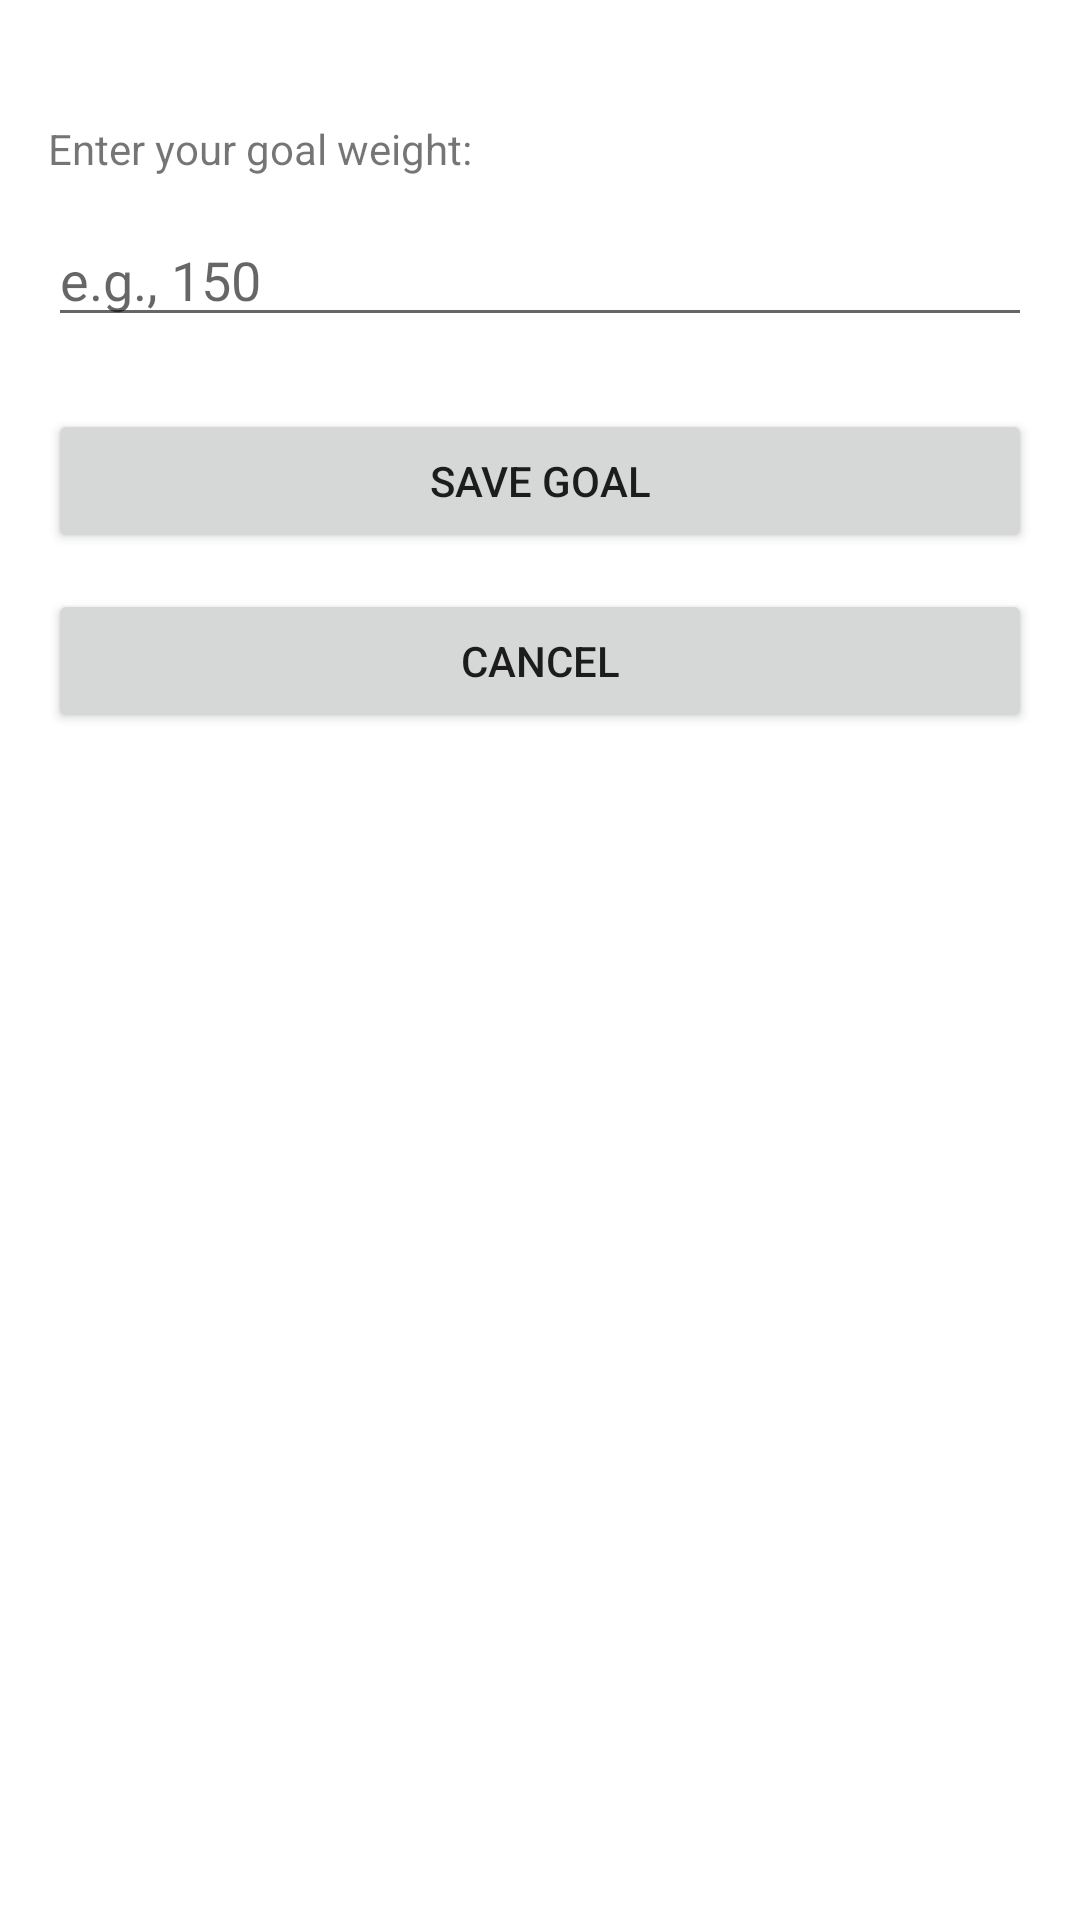

The Android layout XML behind this screen, and the referenced resources:
<!-- AndroidManifest.xml: application theme Theme.WeightTrackit -->
<!-- res/layout/activity_goal_setting.xml -->
<?xml version="1.0" encoding="utf-8"?>
<androidx.constraintlayout.widget.ConstraintLayout
    xmlns:android="http://schemas.android.com/apk/res/android"
    xmlns:app="http://schemas.android.com/apk/res-auto"
    xmlns:tools="http://schemas.android.com/tools"
    android:layout_width="match_parent"
    android:layout_height="match_parent"
    android:padding="16dp"
    tools:context=".GoalSettingActivity">

    <TextView
        android:id="@+id/tvGoalPrompt"
        android:layout_width="wrap_content"
        android:layout_height="wrap_content"
        android:text="Enter your goal weight:"
        app:layout_constraintTop_toTopOf="parent"
        app:layout_constraintStart_toStartOf="parent"
        android:layout_marginTop="24dp" />

    <EditText
        android:id="@+id/etGoalWeight"
        android:layout_width="0dp"
        android:layout_height="wrap_content"
        android:inputType="numberDecimal"
        android:hint="e.g., 150"
        app:layout_constraintTop_toBottomOf="@id/tvGoalPrompt"
        app:layout_constraintStart_toStartOf="parent"
        app:layout_constraintEnd_toEndOf="parent"
        android:layout_marginTop="12dp" />

    <Button
        android:id="@+id/btnSaveGoal"
        android:layout_width="0dp"
        android:layout_height="wrap_content"
        android:text="Save Goal"
        app:layout_constraintTop_toBottomOf="@id/etGoalWeight"
        app:layout_constraintStart_toStartOf="parent"
        app:layout_constraintEnd_toEndOf="parent"
        android:layout_marginTop="24dp" />

    <Button
        android:id="@+id/btnCancelGoal"
        android:layout_width="0dp"
        android:layout_height="wrap_content"
        android:text="Cancel"
        app:layout_constraintTop_toBottomOf="@id/btnSaveGoal"
        app:layout_constraintStart_toStartOf="parent"
        app:layout_constraintEnd_toEndOf="parent"
        android:layout_marginTop="12dp"/>


</androidx.constraintlayout.widget.ConstraintLayout>
<!-- resources referenced by this layout -->
<resources>
  <style name="Theme.WeightTrackit" parent="Theme.MaterialComponents.DayNight.DarkActionBar">
          
          <item name="colorPrimary">@color/purple_500</item>
          <item name="colorPrimaryVariant">@color/purple_700</item>
          <item name="colorOnPrimary">@color/white</item>
          
          <item name="colorSecondary">@color/teal_200</item>
          <item name="colorSecondaryVariant">@color/teal_700</item>
          <item name="colorOnSecondary">@color/black</item>
          
          <item name="android:statusBarColor">?attr/colorPrimaryVariant</item>
          
      </style>
  <!-- not gathered from this repository: default colours our renderer supplied (Android Studio template values) -->
  <color name="purple_500">#FF6200EE</color>
  <color name="purple_700">#FF3700B3</color>
  <color name="teal_200">#FF03DAC5</color>
  <color name="teal_700">#FF018786</color>
  <color name="black">#FF000000</color>
  <color name="white">#FFFFFFFF</color>
</resources>
